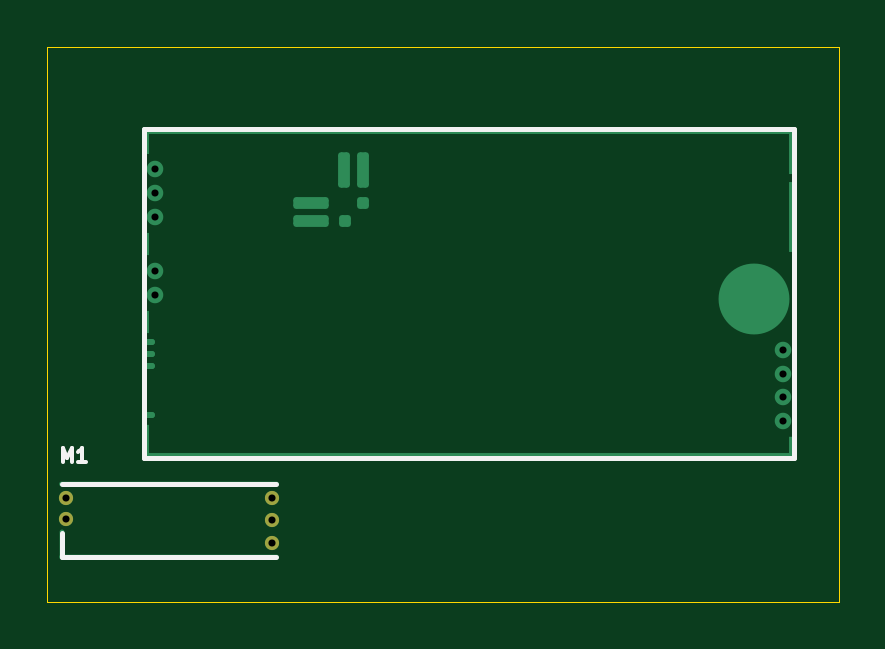
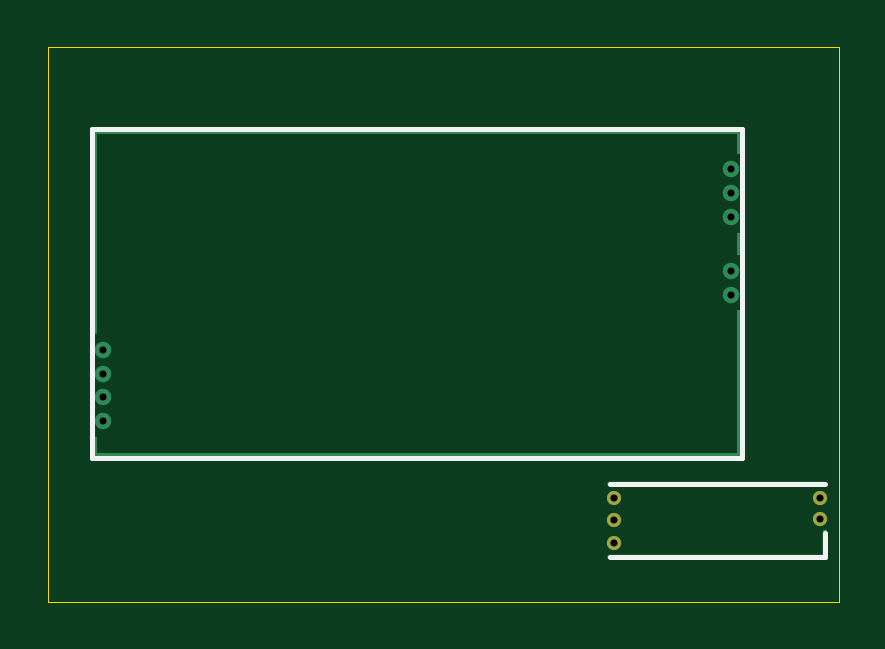
Circuit board: 11 layer files. Board 33.5 x 23.5 mm.
- bottom_copper: greenenergyecu-B_Cu.gbr (2346 bytes)
- bottom_mask: greenenergyecu-B_Mask.gbr (628 bytes)
- paste: greenenergyecu-B_Paste.gbr (457 bytes)
- bottom_silk: greenenergyecu-B_Silkscreen.gbr (798 bytes)
- outline: greenenergyecu-Edge_Cuts.gbr (612 bytes)
- top_copper: greenenergyecu-F_Cu.gbr (4444 bytes)
- top_mask: greenenergyecu-F_Mask.gbr (628 bytes)
- paste: greenenergyecu-F_Paste.gbr (457 bytes)
- top_silk: greenenergyecu-F_Silkscreen.gbr (1272 bytes)
- drill: greenenergyecu-NPTH.drl (265 bytes)
- drill: greenenergyecu-PTH.drl (543 bytes)

=== bottom_copper: greenenergyecu-B_Cu.gbr ===
%TF.GenerationSoftware,KiCad,Pcbnew,8.0.8*%
%TF.CreationDate,2025-11-27T21:39:58-05:00*%
%TF.ProjectId,greenenergyecu,67726565-6e65-46e6-9572-67796563752e,rev?*%
%TF.SameCoordinates,Original*%
%TF.FileFunction,Copper,L2,Bot*%
%TF.FilePolarity,Positive*%
%FSLAX46Y46*%
G04 Gerber Fmt 4.6, Leading zero omitted, Abs format (unit mm)*
G04 Created by KiCad (PCBNEW 8.0.8) date 2025-11-27 21:39:58*
%MOMM*%
%LPD*%
G01*
G04 APERTURE LIST*
%TA.AperFunction,ComponentPad*%
%ADD10C,0.700000*%
%TD*%
%TA.AperFunction,SMDPad,CuDef*%
%ADD11R,0.250000X1.100000*%
%TD*%
%TA.AperFunction,SMDPad,CuDef*%
%ADD12R,0.250000X0.980000*%
%TD*%
%TA.AperFunction,SMDPad,CuDef*%
%ADD13R,0.250000X6.300000*%
%TD*%
%TA.AperFunction,SMDPad,CuDef*%
%ADD14R,27.600000X0.250000*%
%TD*%
%TA.AperFunction,SMDPad,CuDef*%
%ADD15R,0.250000X8.750000*%
%TD*%
%TA.AperFunction,SMDPad,CuDef*%
%ADD16R,0.250000X0.950000*%
%TD*%
%TA.AperFunction,ComponentPad*%
%ADD17C,0.600000*%
%TD*%
%TA.AperFunction,SMDPad,CuDef*%
%ADD18O,0.200000X1.225000*%
%TD*%
%TA.AperFunction,SMDPad,CuDef*%
%ADD19O,9.300000X0.200000*%
%TD*%
G04 APERTURE END LIST*
D10*
%TO.P,REF\u002A\u002A,E1*%
%TO.N,N/C*%
X147150000Y-63350000D03*
%TO.P,REF\u002A\u002A,E2*%
X147150000Y-60350000D03*
%TO.P,REF\u002A\u002A,E3*%
X147150000Y-61350000D03*
%TO.P,REF\u002A\u002A,E4*%
X147150000Y-62350000D03*
D11*
%TO.P,REF\u002A\u002A,G*%
X120175000Y-51500000D03*
D12*
X120175000Y-55840000D03*
D13*
X120175000Y-61800000D03*
D14*
X133850000Y-51075000D03*
X133850000Y-64825000D03*
D15*
X147525000Y-55325000D03*
D16*
X147525000Y-64475000D03*
D10*
%TO.P,REF\u002A\u002A,W1*%
X120558800Y-53700000D03*
%TO.P,REF\u002A\u002A,W2*%
X120558800Y-54700000D03*
%TO.P,REF\u002A\u002A,W3*%
X120558800Y-57996000D03*
%TO.P,REF\u002A\u002A,W4*%
X120558800Y-56980000D03*
%TO.P,REF\u002A\u002A,W9*%
X120558800Y-52700000D03*
%TD*%
D17*
%TO.P,M1,E1,V5A*%
%TO.N,unconnected-(M1-V5A-PadE1)*%
X125500000Y-66600002D03*
D18*
%TO.P,M1,E2,GND*%
%TO.N,unconnected-(M1-GND-PadE2)*%
X116600000Y-68575002D03*
D19*
X121150000Y-66000002D03*
X121150000Y-69100002D03*
D17*
X125500000Y-67550002D03*
%TO.P,M1,E3,OUT_KNOCK*%
%TO.N,unconnected-(M1-OUT_KNOCK-PadE3)*%
X125500000Y-68500000D03*
%TO.P,M1,W1,IN_KNOCK*%
%TO.N,unconnected-(M1-IN_KNOCK-PadW1)*%
X116800000Y-67500002D03*
%TO.P,M1,W2,VREF*%
%TO.N,unconnected-(M1-VREF-PadW2)*%
X116800000Y-66600002D03*
%TD*%
M02*

=== bottom_mask: greenenergyecu-B_Mask.gbr ===
%TF.GenerationSoftware,KiCad,Pcbnew,8.0.8*%
%TF.CreationDate,2025-11-27T21:39:58-05:00*%
%TF.ProjectId,greenenergyecu,67726565-6e65-46e6-9572-67796563752e,rev?*%
%TF.SameCoordinates,Original*%
%TF.FileFunction,Soldermask,Bot*%
%TF.FilePolarity,Negative*%
%FSLAX46Y46*%
G04 Gerber Fmt 4.6, Leading zero omitted, Abs format (unit mm)*
G04 Created by KiCad (PCBNEW 8.0.8) date 2025-11-27 21:39:58*
%MOMM*%
%LPD*%
G01*
G04 APERTURE LIST*
%ADD10C,0.600000*%
G04 APERTURE END LIST*
D10*
%TO.C,M1*%
X125500000Y-66600002D03*
X125500000Y-67550002D03*
X125500000Y-68500000D03*
X116800000Y-67500002D03*
X116800000Y-66600002D03*
%TD*%
M02*

=== paste: greenenergyecu-B_Paste.gbr ===
%TF.GenerationSoftware,KiCad,Pcbnew,8.0.8*%
%TF.CreationDate,2025-11-27T21:39:58-05:00*%
%TF.ProjectId,greenenergyecu,67726565-6e65-46e6-9572-67796563752e,rev?*%
%TF.SameCoordinates,Original*%
%TF.FileFunction,Paste,Bot*%
%TF.FilePolarity,Positive*%
%FSLAX46Y46*%
G04 Gerber Fmt 4.6, Leading zero omitted, Abs format (unit mm)*
G04 Created by KiCad (PCBNEW 8.0.8) date 2025-11-27 21:39:58*
%MOMM*%
%LPD*%
G01*
G04 APERTURE LIST*
G04 APERTURE END LIST*
M02*

=== bottom_silk: greenenergyecu-B_Silkscreen.gbr ===
%TF.GenerationSoftware,KiCad,Pcbnew,8.0.8*%
%TF.CreationDate,2025-11-27T21:39:58-05:00*%
%TF.ProjectId,greenenergyecu,67726565-6e65-46e6-9572-67796563752e,rev?*%
%TF.SameCoordinates,Original*%
%TF.FileFunction,Legend,Bot*%
%TF.FilePolarity,Positive*%
%FSLAX46Y46*%
G04 Gerber Fmt 4.6, Leading zero omitted, Abs format (unit mm)*
G04 Created by KiCad (PCBNEW 8.0.8) date 2025-11-27 21:39:58*
%MOMM*%
%LPD*%
G01*
G04 APERTURE LIST*
%ADD10C,0.200000*%
G04 APERTURE END LIST*
%TO.C,REF\u002A\u002A*%
D10*
X147600000Y-51000000D02*
X120100000Y-51000000D01*
X120100000Y-64900000D01*
X147600000Y-64900000D01*
X147600000Y-51000000D01*
%TO.C,M1*%
X116600000Y-65999999D02*
X125700000Y-65999999D01*
X116600000Y-69100002D02*
X116600000Y-68100000D01*
X116600000Y-69100002D02*
X125700000Y-69100002D01*
%TD*%
M02*

=== outline: greenenergyecu-Edge_Cuts.gbr ===
%TF.GenerationSoftware,KiCad,Pcbnew,8.0.8*%
%TF.CreationDate,2025-11-27T21:39:58-05:00*%
%TF.ProjectId,greenenergyecu,67726565-6e65-46e6-9572-67796563752e,rev?*%
%TF.SameCoordinates,Original*%
%TF.FileFunction,Profile,NP*%
%FSLAX46Y46*%
G04 Gerber Fmt 4.6, Leading zero omitted, Abs format (unit mm)*
G04 Created by KiCad (PCBNEW 8.0.8) date 2025-11-27 21:39:58*
%MOMM*%
%LPD*%
G01*
G04 APERTURE LIST*
%TA.AperFunction,Profile*%
%ADD10C,0.050000*%
%TD*%
G04 APERTURE END LIST*
D10*
X116000000Y-47500000D02*
X149500000Y-47500000D01*
X149500000Y-71000000D01*
X116000000Y-71000000D01*
X116000000Y-47500000D01*
M02*

=== top_copper: greenenergyecu-F_Cu.gbr ===
%TF.GenerationSoftware,KiCad,Pcbnew,8.0.8*%
%TF.CreationDate,2025-11-27T21:39:58-05:00*%
%TF.ProjectId,greenenergyecu,67726565-6e65-46e6-9572-67796563752e,rev?*%
%TF.SameCoordinates,Original*%
%TF.FileFunction,Copper,L1,Top*%
%TF.FilePolarity,Positive*%
%FSLAX46Y46*%
G04 Gerber Fmt 4.6, Leading zero omitted, Abs format (unit mm)*
G04 Created by KiCad (PCBNEW 8.0.8) date 2025-11-27 21:39:58*
%MOMM*%
%LPD*%
G01*
G04 APERTURE LIST*
G04 Aperture macros list*
%AMRoundRect*
0 Rectangle with rounded corners*
0 $1 Rounding radius*
0 $2 $3 $4 $5 $6 $7 $8 $9 X,Y pos of 4 corners*
0 Add a 4 corners polygon primitive as box body*
4,1,4,$2,$3,$4,$5,$6,$7,$8,$9,$2,$3,0*
0 Add four circle primitives for the rounded corners*
1,1,$1+$1,$2,$3*
1,1,$1+$1,$4,$5*
1,1,$1+$1,$6,$7*
1,1,$1+$1,$8,$9*
0 Add four rect primitives between the rounded corners*
20,1,$1+$1,$2,$3,$4,$5,0*
20,1,$1+$1,$4,$5,$6,$7,0*
20,1,$1+$1,$6,$7,$8,$9,0*
20,1,$1+$1,$8,$9,$2,$3,0*%
G04 Aperture macros list end*
%TA.AperFunction,ComponentPad*%
%ADD10C,0.700000*%
%TD*%
%TA.AperFunction,SMDPad,CuDef*%
%ADD11C,3.000000*%
%TD*%
%TA.AperFunction,SMDPad,CuDef*%
%ADD12R,0.250000X3.000000*%
%TD*%
%TA.AperFunction,SMDPad,CuDef*%
%ADD13R,0.250000X1.100000*%
%TD*%
%TA.AperFunction,SMDPad,CuDef*%
%ADD14R,0.250000X0.980000*%
%TD*%
%TA.AperFunction,SMDPad,CuDef*%
%ADD15R,0.250000X1.450000*%
%TD*%
%TA.AperFunction,SMDPad,CuDef*%
%ADD16R,27.600000X0.250000*%
%TD*%
%TA.AperFunction,SMDPad,CuDef*%
%ADD17R,0.250000X1.950000*%
%TD*%
%TA.AperFunction,SMDPad,CuDef*%
%ADD18R,0.250000X0.950000*%
%TD*%
%TA.AperFunction,SMDPad,CuDef*%
%ADD19RoundRect,0.125000X0.125000X0.625000X-0.125000X0.625000X-0.125000X-0.625000X0.125000X-0.625000X0*%
%TD*%
%TA.AperFunction,SMDPad,CuDef*%
%ADD20RoundRect,0.125000X0.625000X0.125000X-0.625000X0.125000X-0.625000X-0.125000X0.625000X-0.125000X0*%
%TD*%
%TA.AperFunction,SMDPad,CuDef*%
%ADD21RoundRect,0.125000X-0.125000X0.125000X-0.125000X-0.125000X0.125000X-0.125000X0.125000X0.125000X0*%
%TD*%
%TA.AperFunction,SMDPad,CuDef*%
%ADD22RoundRect,0.125000X0.125000X0.125000X-0.125000X0.125000X-0.125000X-0.125000X0.125000X-0.125000X0*%
%TD*%
%TA.AperFunction,SMDPad,CuDef*%
%ADD23RoundRect,0.125000X-0.125000X-0.000010X0.125000X-0.000010X0.125000X0.000010X-0.125000X0.000010X0*%
%TD*%
%TA.AperFunction,ComponentPad*%
%ADD24C,0.600000*%
%TD*%
%TA.AperFunction,SMDPad,CuDef*%
%ADD25O,0.200000X1.225000*%
%TD*%
%TA.AperFunction,SMDPad,CuDef*%
%ADD26O,9.300000X0.200000*%
%TD*%
G04 APERTURE END LIST*
D10*
%TO.P,REF\u002A\u002A,E1*%
%TO.N,N/C*%
X147150000Y-63350000D03*
%TO.P,REF\u002A\u002A,E2*%
X147150000Y-60350000D03*
%TO.P,REF\u002A\u002A,E3*%
X147150000Y-61350000D03*
%TO.P,REF\u002A\u002A,E4*%
X147150000Y-62350000D03*
D11*
%TO.P,REF\u002A\u002A,E5*%
X145900000Y-58200000D03*
D12*
%TO.P,REF\u002A\u002A,E6*%
X147525000Y-54700000D03*
D13*
%TO.P,REF\u002A\u002A,G*%
X120175000Y-51500000D03*
D14*
X120175000Y-55840000D03*
X120175000Y-59140000D03*
D15*
X120175000Y-64225000D03*
D16*
X133850000Y-51075000D03*
X133850000Y-64825000D03*
D17*
X147525000Y-51925000D03*
D18*
X147525000Y-64475000D03*
D19*
%TO.P,REF\u002A\u002A,J1*%
X129350000Y-52725000D03*
D20*
%TO.P,REF\u002A\u002A,J2*%
X127175000Y-54900000D03*
D19*
%TO.P,REF\u002A\u002A,J_GND1*%
X128550000Y-52725000D03*
D21*
%TO.P,REF\u002A\u002A,J_GND2*%
X128600000Y-54900000D03*
D22*
%TO.P,REF\u002A\u002A,J_VCC1*%
X129350000Y-54100000D03*
D20*
%TO.P,REF\u002A\u002A,J_VCC2*%
X127175000Y-54100000D03*
D10*
%TO.P,REF\u002A\u002A,W1*%
X120558800Y-53700000D03*
%TO.P,REF\u002A\u002A,W2*%
X120558800Y-54700000D03*
%TO.P,REF\u002A\u002A,W3*%
X120558800Y-57996000D03*
%TO.P,REF\u002A\u002A,W4*%
X120558800Y-56980000D03*
D23*
%TO.P,REF\u002A\u002A,W5*%
X120300000Y-60000000D03*
%TO.P,REF\u002A\u002A,W6*%
X120300000Y-60500000D03*
%TO.P,REF\u002A\u002A,W7*%
X120300000Y-61000000D03*
%TO.P,REF\u002A\u002A,W8*%
X120300000Y-63100000D03*
D10*
%TO.P,REF\u002A\u002A,W9*%
X120558800Y-52700000D03*
%TD*%
D24*
%TO.P,M1,E1,V5A*%
%TO.N,unconnected-(M1-V5A-PadE1)*%
X125500000Y-66600002D03*
D25*
%TO.P,M1,E2,GND*%
%TO.N,unconnected-(M1-GND-PadE2)*%
X116600000Y-68575002D03*
D26*
X121150000Y-66000002D03*
X121150000Y-69100002D03*
D24*
X125500000Y-67550002D03*
%TO.P,M1,E3,OUT_KNOCK*%
%TO.N,unconnected-(M1-OUT_KNOCK-PadE3)*%
X125500000Y-68500000D03*
%TO.P,M1,W1,IN_KNOCK*%
%TO.N,unconnected-(M1-IN_KNOCK-PadW1)*%
X116800000Y-67500002D03*
%TO.P,M1,W2,VREF*%
%TO.N,unconnected-(M1-VREF-PadW2)*%
X116800000Y-66600002D03*
%TD*%
M02*

=== top_mask: greenenergyecu-F_Mask.gbr ===
%TF.GenerationSoftware,KiCad,Pcbnew,8.0.8*%
%TF.CreationDate,2025-11-27T21:39:58-05:00*%
%TF.ProjectId,greenenergyecu,67726565-6e65-46e6-9572-67796563752e,rev?*%
%TF.SameCoordinates,Original*%
%TF.FileFunction,Soldermask,Top*%
%TF.FilePolarity,Negative*%
%FSLAX46Y46*%
G04 Gerber Fmt 4.6, Leading zero omitted, Abs format (unit mm)*
G04 Created by KiCad (PCBNEW 8.0.8) date 2025-11-27 21:39:58*
%MOMM*%
%LPD*%
G01*
G04 APERTURE LIST*
%ADD10C,0.600000*%
G04 APERTURE END LIST*
D10*
%TO.C,M1*%
X125500000Y-66600002D03*
X125500000Y-67550002D03*
X125500000Y-68500000D03*
X116800000Y-67500002D03*
X116800000Y-66600002D03*
%TD*%
M02*

=== paste: greenenergyecu-F_Paste.gbr ===
%TF.GenerationSoftware,KiCad,Pcbnew,8.0.8*%
%TF.CreationDate,2025-11-27T21:39:58-05:00*%
%TF.ProjectId,greenenergyecu,67726565-6e65-46e6-9572-67796563752e,rev?*%
%TF.SameCoordinates,Original*%
%TF.FileFunction,Paste,Top*%
%TF.FilePolarity,Positive*%
%FSLAX46Y46*%
G04 Gerber Fmt 4.6, Leading zero omitted, Abs format (unit mm)*
G04 Created by KiCad (PCBNEW 8.0.8) date 2025-11-27 21:39:58*
%MOMM*%
%LPD*%
G01*
G04 APERTURE LIST*
G04 APERTURE END LIST*
M02*

=== top_silk: greenenergyecu-F_Silkscreen.gbr ===
%TF.GenerationSoftware,KiCad,Pcbnew,8.0.8*%
%TF.CreationDate,2025-11-27T21:39:58-05:00*%
%TF.ProjectId,greenenergyecu,67726565-6e65-46e6-9572-67796563752e,rev?*%
%TF.SameCoordinates,Original*%
%TF.FileFunction,Legend,Top*%
%TF.FilePolarity,Positive*%
%FSLAX46Y46*%
G04 Gerber Fmt 4.6, Leading zero omitted, Abs format (unit mm)*
G04 Created by KiCad (PCBNEW 8.0.8) date 2025-11-27 21:39:58*
%MOMM*%
%LPD*%
G01*
G04 APERTURE LIST*
%ADD10C,0.150000*%
%ADD11C,0.200000*%
G04 APERTURE END LIST*
D10*
X116641741Y-65080573D02*
X116641741Y-64480573D01*
X116641741Y-64480573D02*
X116841741Y-64909144D01*
X116841741Y-64909144D02*
X117041741Y-64480573D01*
X117041741Y-64480573D02*
X117041741Y-65080573D01*
X117641740Y-65080573D02*
X117298883Y-65080573D01*
X117470312Y-65080573D02*
X117470312Y-64480573D01*
X117470312Y-64480573D02*
X117413169Y-64566287D01*
X117413169Y-64566287D02*
X117356026Y-64623430D01*
X117356026Y-64623430D02*
X117298883Y-64652002D01*
%TO.C,REF\u002A\u002A*%
D11*
X147600000Y-51000000D02*
X120100000Y-51000000D01*
X120100000Y-64900000D01*
X147600000Y-64900000D01*
X147600000Y-51000000D01*
%TO.C,M1*%
X116600000Y-65999999D02*
X125700000Y-65999999D01*
X116600000Y-69100002D02*
X116600000Y-68100000D01*
X116600000Y-69100002D02*
X125700000Y-69100002D01*
%TD*%
M02*

=== drill: greenenergyecu-NPTH.drl ===
M48
; DRILL file {KiCad 8.0.8} date 2025-11-27T21:39:50-0500
; FORMAT={-:-/ absolute / inch / decimal}
; #@! TF.CreationDate,2025-11-27T21:39:50-05:00
; #@! TF.GenerationSoftware,Kicad,Pcbnew,8.0.8
; #@! TF.FileFunction,NonPlated,1,2,NPTH
FMAT,2
INCH
%
G90
G05
M30

=== drill: greenenergyecu-PTH.drl ===
M48
; DRILL file {KiCad 8.0.8} date 2025-11-27T21:39:50-0500
; FORMAT={-:-/ absolute / inch / decimal}
; #@! TF.CreationDate,2025-11-27T21:39:50-05:00
; #@! TF.GenerationSoftware,Kicad,Pcbnew,8.0.8
; #@! TF.FileFunction,Plated,1,2,PTH
FMAT,2
INCH
; #@! TA.AperFunction,Plated,PTH,ComponentDrill
T1C0.0118
%
G90
G05
T1
X4.5984Y-2.622
X4.5984Y-2.6575
X4.7464Y-2.0748
X4.7464Y-2.1142
X4.7464Y-2.1535
X4.7464Y-2.2433
X4.7464Y-2.2833
X4.9409Y-2.622
X4.9409Y-2.6594
X4.9409Y-2.6969
X5.7933Y-2.376
X5.7933Y-2.4154
X5.7933Y-2.4547
X5.7933Y-2.4941
M30
